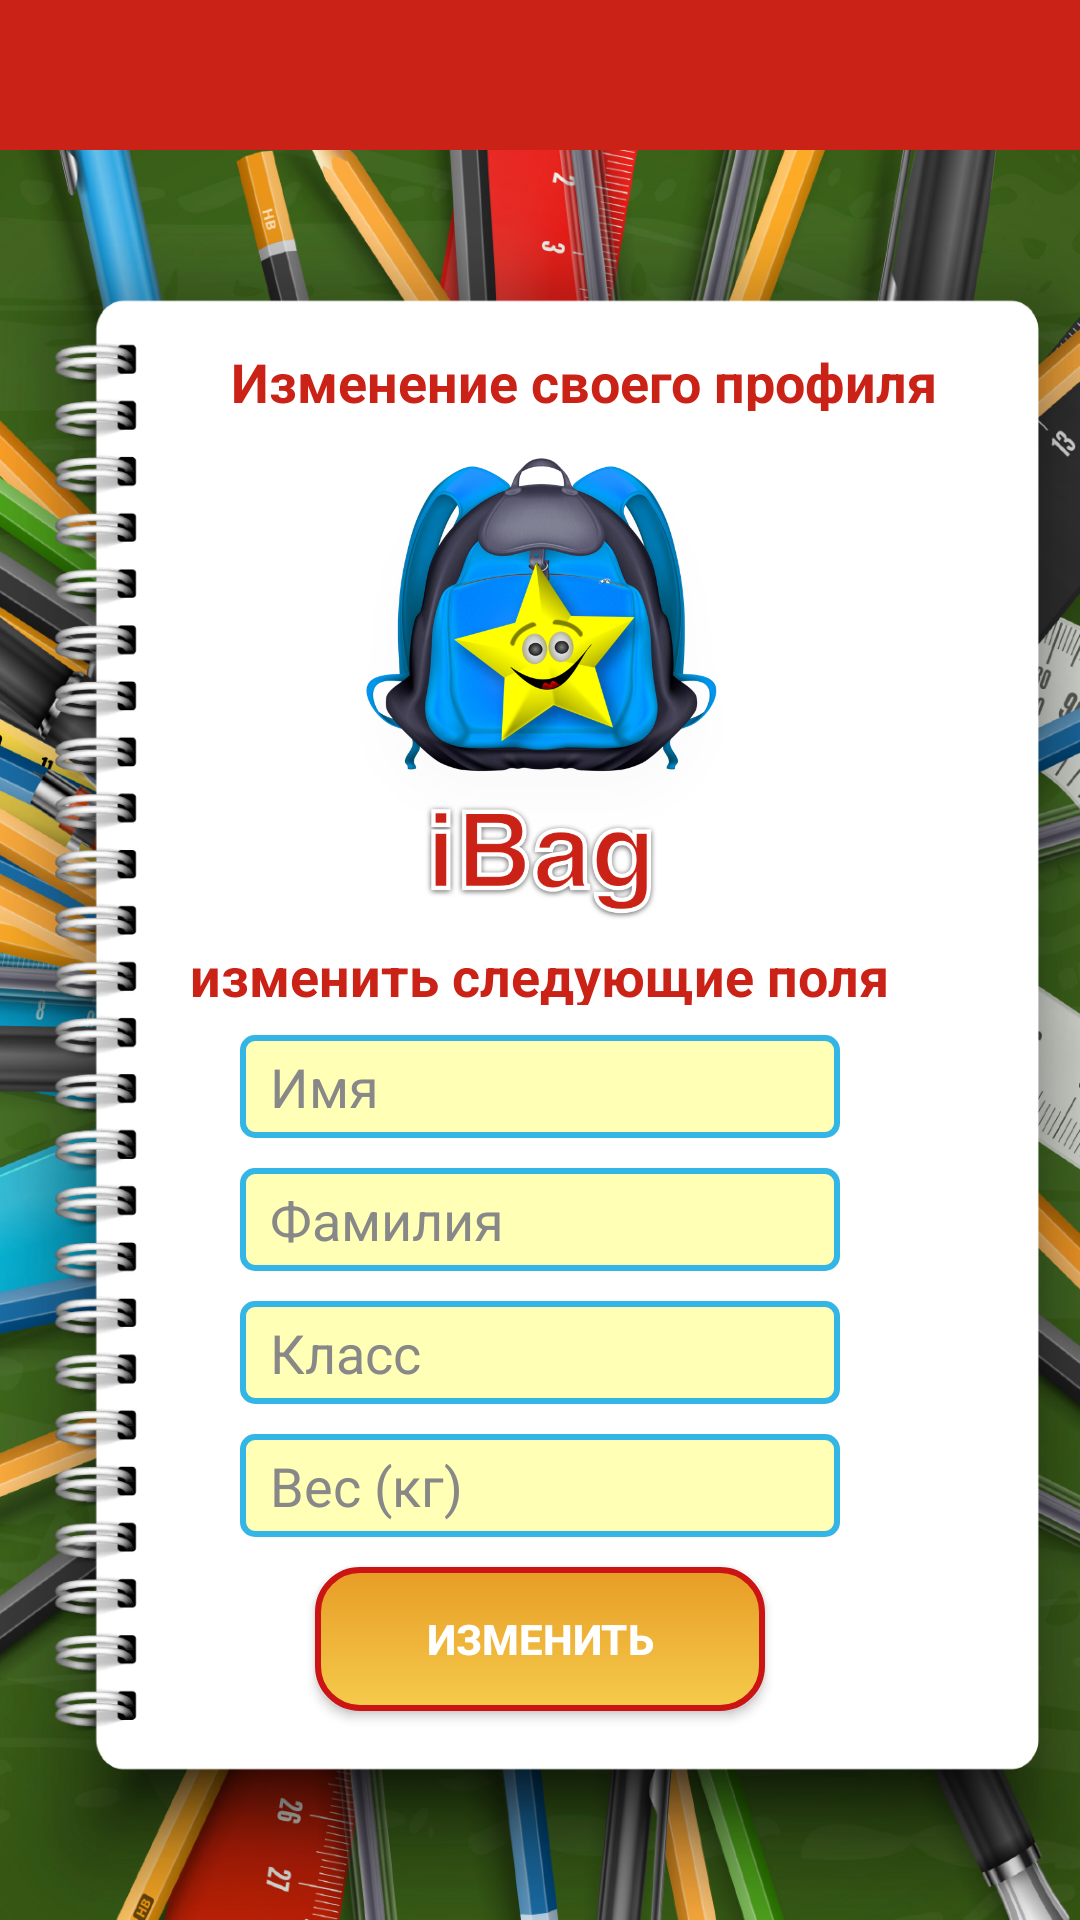

Reconstruct the res/layout file that produces this screen, plus the resources it refers to.
<!-- AndroidManifest.xml: application theme AppTheme -->
<!-- res/layout/activity_edit.xml -->
<?xml version="1.0" encoding="utf-8"?>
<androidx.constraintlayout.widget.ConstraintLayout
    xmlns:android="http://schemas.android.com/apk/res/android"
    xmlns:tools="http://schemas.android.com/tools"
    android:layout_width="match_parent"
    android:layout_height="match_parent"
    tools:context=".EditActivity">

    <androidx.appcompat.widget.Toolbar
        android:id="@+id/toolbar"
        android:layout_width="match_parent"
        android:layout_height="wrap_content"
        android:background="@color/colorRed"
        android:minHeight="?attr/actionBarSize"
        android:theme="?attr/actionBarTheme"
        tools:ignore="MissingConstraints" />

    <RelativeLayout
        android:layout_width="match_parent"
        android:layout_height="match_parent"
        android:background="@mipmap/blocknot"
        android:layout_marginTop="50dp"
        android:id="@+id/rel"
        android:padding="0px"
        >


        <TextView
            android:id="@+id/textView2"
            android:layout_width="wrap_content"
            android:layout_height="22dp"
            android:gravity="center"
            android:text="Изменение своего профиля"
            android:textAlignment="center"
            android:textColor="@color/colorRed"
            android:textSize="18sp"
            android:textStyle="bold"
            android:layout_centerHorizontal="true"
            android:paddingStart="30dp"
            android:layout_marginTop="65dp"
            tools:ignore="MissingConstraints,RtlSymmetry" />

        <ImageView
            android:id="@+id/image"
            android:layout_width="167dp"
            android:layout_height="166dp"
            android:layout_below="@+id/textView2"
            android:src="@drawable/logo_with_star"
            android:layout_centerHorizontal="true"
            android:layout_marginTop="5dp"
            android:contentDescription="@string/todo" />

        <TextView
            android:id="@+id/textView3"
            android:layout_width="295dp"
            android:layout_height="22dp"
            android:layout_below="@+id/image"
            android:text="изменить следующие поля"
            android:textAlignment="center"
            android:textColor="@color/colorRed"
            android:textSize="18sp"
            android:textStyle="bold"
            android:layout_marginTop="5dp"
            tools:ignore="MissingConstraints"
            android:layout_centerHorizontal="true"
            />

        <EditText
            android:id="@+id/firstname"
            android:layout_below="@+id/textView3"
            android:layout_width="200dp"
            android:layout_height="wrap_content"
            android:ems="10"
            android:inputType="textPersonName"
            android:textColor="#000000"
            android:textColorHint="#888888"
            android:layout_centerHorizontal="true"
            android:background="@drawable/box"
            android:layout_marginTop="10dp"
            android:hint="@string/firstname"
            android:autofillHints="" />

        <EditText
            android:id="@+id/surname"
            android:layout_below="@+id/firstname"
            android:layout_width="200dp"
            android:layout_height="wrap_content"
            android:ems="10"
            android:inputType="textPersonName"
            android:textColor="#000000"
            android:textColorHint="#888888"
            android:layout_centerHorizontal="true"
            android:background="@drawable/box"
            android:layout_marginTop="10dp"
            android:hint="@string/surname"
            android:autofillHints="" />

        <EditText
            android:id="@+id/level"
            android:layout_below="@+id/surname"
            android:layout_width="200dp"
            android:layout_height="wrap_content"
            android:ems="10"
            android:inputType="number"
            android:textColor="#000000"
            android:textColorHint="#888888"
            android:layout_centerHorizontal="true"
            android:background="@drawable/box"
            android:layout_marginTop="10dp"
            android:hint="@string/level"
            android:autofillHints="" />

        <EditText
            android:id="@+id/weights"
            android:layout_below="@+id/level"
            android:layout_width="200dp"
            android:layout_height="wrap_content"
            android:ems="10"
            android:inputType="number"
            android:textColor="#000000"
            android:textColorHint="#888888"
            android:layout_centerHorizontal="true"
            android:background="@drawable/box"
            android:layout_marginTop="10dp"
            android:hint="@string/weights"
            android:autofillHints="" />

        <Button
            android:id="@+id/meet"
            android:textColor="#fff"
            android:shadowColor="@color/black_overlay"
            android:textStyle="bold"
            android:layout_below="@+id/weights"
            android:layout_width="150dp"
            android:layout_height="wrap_content"
            android:layout_centerHorizontal="true"
            android:layout_marginTop="10dp"
            android:background="@drawable/button"
            android:text="Изменить" />

    </RelativeLayout>



</androidx.constraintlayout.widget.ConstraintLayout>
<!-- resources referenced by this layout -->
<resources>
  <color name="black_overlay">#66000000</color>
  <color name="colorRed">#CB2217</color>
  <!-- drawable box (drawable) -->
  <shape xmlns:android="http://schemas.android.com/apk/res/android"
      android:shape="rectangle"
      android:padding="10dp"
      >
      <solid android:color="#FFFFB5"/>
      <stroke
          android:width="2dp"
          android:color="@android:color/holo_blue_light" />
  
      <corners android:radius="4dp" />
      <padding
          android:left="10dp"
          android:top="5dp"
          android:right="10dp"
          android:bottom="5dp"    >
      </padding>
  
  </shape>
  <!-- drawable button (drawable) -->
  <?xml version="1.0" encoding="utf-8"?>
  <shape xmlns:android="http://schemas.android.com/apk/res/android" android:shape="rectangle" >
      <corners
          android:radius="14dp"
          />
      <gradient
          android:angle="90"
          android:centerX="0%"
          android:centerColor="#F5CB4C"
          android:startColor="#F5CB4C"
          android:endColor="#E79C25"
          android:type="linear"
          />
      <padding
          android:left="10dp"
          android:top="5dp"
          android:right="10dp"
          android:bottom="5dp"
          />
  
      <stroke
          android:width="2dp"
          android:color="#CB1414"
          />
  </shape>
  <!-- drawable logo_with_star: png bitmap (drawable-v24, 448142 bytes) -->
  <!-- mipmap blocknot: png bitmap (mipmap-mdpi, 719522 bytes) -->
  <string name="firstname">Имя</string>
  <string name="level">Класс</string>
  <string name="surname">Фамилия</string>
  <string name="todo">TODO</string>
  <string name="weights">Вес (кг)</string>
  <style name="AppTheme" parent="Theme.AppCompat.Light.DarkActionBar">
          
          <item name="colorPrimary">@color/colorRed</item>
          <item name="colorPrimaryDark">@android:color/holo_red_dark</item>
          <item name="colorAccent">@android:color/holo_green_dark</item>
          <item name="windowActionBar">true</item>
          <item name="windowNoTitle">true</item>
      </style>
</resources>
